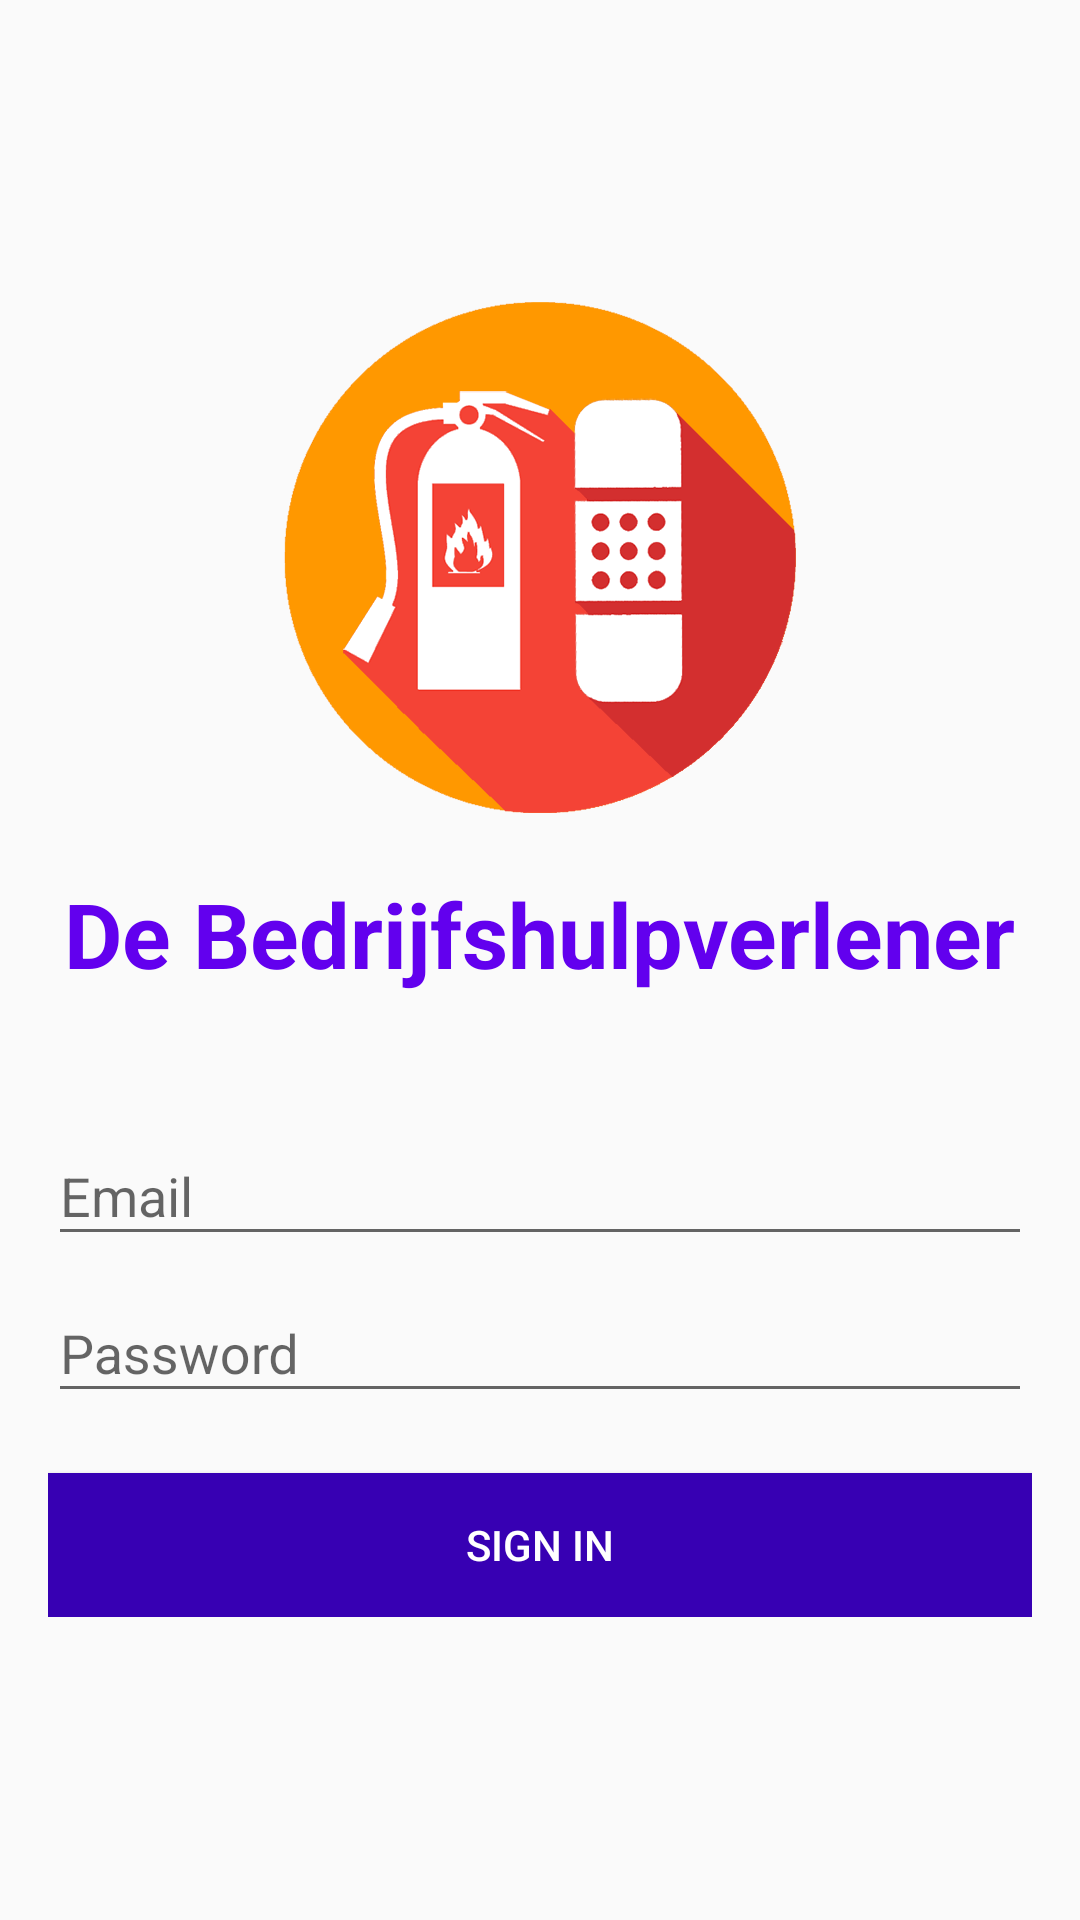

Produce the Android XML layout that renders to this screen, including the resource entries it uses.
<!-- AndroidManifest.xml: application theme AppTheme -->
<!-- res/layout/activity_main.xml -->
<RelativeLayout xmlns:android="http://schemas.android.com/apk/res/android"
    xmlns:tools="http://schemas.android.com/tools"
    android:layout_width="match_parent"
    android:layout_height="match_parent"
    android:gravity="center_vertical"
    android:orientation="vertical"
    android:paddingBottom="@dimen/activity_vertical_margin"
    android:paddingLeft="@dimen/activity_horizontal_margin"
    android:paddingRight="@dimen/activity_horizontal_margin"
    android:paddingTop="@dimen/activity_vertical_margin"
    tools:context=".MainActivity">
    <ScrollView
        android:layout_width="fill_parent"
        android:layout_height="wrap_content">
    <LinearLayout
        android:id="@+id/linearLayout"
        android:layout_width="match_parent"
        android:layout_height="wrap_content"
        android:orientation="vertical">

        <ImageView
            android:layout_width="wrap_content"
            android:layout_height="wrap_content"
            android:id="@+id/imageView2"
            android:layout_alignBottom="@+id/textView5"
            android:layout_alignParentLeft="true"
            android:layout_alignParentStart="true"
            android:layout_marginBottom="20dp"
            android:background="@drawable/header_login"
            android:layout_gravity="center_horizontal" />

        <TextView
            android:layout_width="wrap_content"
            android:layout_height="wrap_content"
            android:text="De Bedrijfshulpverlener"
            android:id="@+id/textView5"
            android:layout_gravity="center_horizontal"
            android:layout_above="@+id/linearLayout"
            android:layout_centerHorizontal="true"
            android:layout_marginBottom="35dp"
            android:textSize="30sp"
            android:textColor="@color/colorPrimary"
            android:textStyle="bold"/>

        <android.support.design.widget.TextInputLayout
            android:layout_width="match_parent"
            android:layout_height="wrap_content">

            <EditText
                android:id="@+id/inputEmail"
                android:layout_width="match_parent"
                android:layout_height="wrap_content"
                android:layout_marginTop="100dp"
                android:singleLine="true"
                android:hint="Email" />

        </android.support.design.widget.TextInputLayout>

        <android.support.design.widget.TextInputLayout
            android:layout_width="match_parent"
            android:layout_height="wrap_content">

            <EditText
                android:id="@+id/inputPassword"
                android:layout_width="match_parent"
                android:layout_height="wrap_content"
                android:hint="Password"
                android:inputType="textPassword" />
        </android.support.design.widget.TextInputLayout>

        <Button
            android:id="@+id/SigninButton"
            android:layout_width="match_parent"
            android:layout_height="wrap_content"
            android:layout_gravity="center_horizontal"
            android:layout_marginTop="20dp"
            android:onClick="signinButtonClicked"
            android:text="SIGN IN"
            android:textColor="@android:color/white"
            android:background="@color/colorPrimaryDark"/>

    </LinearLayout>
</ScrollView>
    <ProgressBar
        android:layout_width="wrap_content"
        android:layout_height="wrap_content"
        android:id="@+id/login_progressbar"
        android:visibility="invisible"
        android:layout_centerInParent="true" />

</RelativeLayout>
<!-- resources referenced by this layout -->
<resources>
  <dimen name="activity_horizontal_margin">16dp</dimen>
  <dimen name="activity_vertical_margin">16dp</dimen>
  <!-- drawable header_login: png bitmap (drawable-hdpi, 21730 bytes) -->
  <style name="AppTheme" parent="Theme.AppCompat.Light.NoActionBar">
          
          <item name="colorPrimary">@color/colorPrimary</item>
          <item name="colorPrimaryDark">@color/colorPrimaryDark</item>
          <item name="colorAccent">@color/colorAccent</item>
  
      </style>
  <!-- not gathered from this repository: default colours our renderer supplied (Android Studio template values) -->
  <color name="colorPrimary">#FF6200EE</color>
  <color name="colorPrimaryDark">#FF3700B3</color>
  <color name="colorAccent">#FF03DAC5</color>
</resources>
